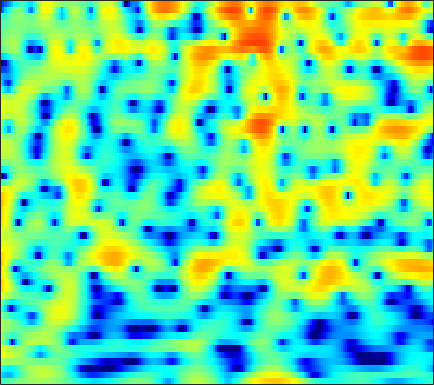

Source data for this figure (header and first rows):
-2.816, -2.5101, -2.1312, -1.78, -1.5313, -1.2207, -0.92326, -0.70224, -0.43169, -0.16894, 0.074322, 0.24946, 0.46228, 0.64143, 0.77721, 0.92304, 1.0325, 1.091, 1.1332, 1.1399, 1.11, 1.0565, 0.94758, 0.78672
-5.911, -6.563, -7.313, -7.687, -7.585, -6.904, -5.803, -4.859, -3.6, -2.431, -1.388, -0.6952, 0.1102, 0.788, 1.216, 1.688, 2.052, 2.259, 2.453, 2.549, 2.553, 2.498, 2.345, 2.108
-3.126, -3.781, -4.57, -5.079, -5.17, -4.832, -4.089, -3.387, -2.406, -1.466, -0.6252, -0.0698, 0.5682, 1.091, 1.411, 1.754, 2, 2.129, 2.228, 2.253, 2.194, 2.097, 1.902, 1.619
1.647, 1.502, 1.311, 1.141, 1.033, 0.9082, 0.8191, 0.7576, 0.6834, 0.6026, 0.501, 0.4091, 0.2609, 0.08457, -0.05811, -0.2524, -0.427, -0.5429, -0.6473, -0.7022, -0.713, -0.7028, -0.6828, -0.6848
3.878, 3.736, 3.513, 3.26, 3.054, 2.756, 2.431, 2.161, 1.747, 1.26, 0.6562, 0.105, -0.7898, -1.923, -2.954, -4.613, -6.535, -7.954, -9.051, -8.456, -6.84, -5.538, -4.03, -2.882
3.833, 3.405, 2.768, 2.124, 1.694, 1.255, 1.011, 0.9345, 0.9189, 0.9069, 0.7939, 0.5954, 0.134, -0.5932, -1.325, -2.549, -3.957, -4.93, -5.587, -5.164, -4.009, -3.062, -1.931, -1.083
1.744, 0.4757, -1.847, -5.305, -9.266, -16.98, -11.47, -7.186, -3.709, -1.532, -0.09659, 0.6454, 1.307, 1.704, 1.862, 1.954, 1.972, 1.957, 1.943, 1.945, 1.958, 1.94, 1.847, 1.631
1.073, 0.3771, -0.6641, -1.727, -2.399, -2.93, -2.901, -2.568, -1.897, -1.166, -0.4996, -0.05731, 0.4321, 0.8249, 1.071, 1.333, 1.546, 1.671, 1.802, 1.867, 1.864, 1.8, 1.599, 1.258
1.6, 1.309, 0.8759, 0.4307, 0.1149, -0.2648, -0.588, -0.7886, -1.01, -1.19, -1.339, -1.425, -1.489, -1.459, -1.365, -1.122, -0.7555, -0.4316, 0.03166, 0.4776, 0.8602, 1.086, 1.279, 1.328
1.777, 1.488, 1.046, 0.5619, 0.1809, -0.3483, -0.901, -1.354, -2.029, -2.83, -3.835, -4.718, -6.105, -7.48, -8.112, -7.761, -6.174, -4.689, -2.794, -1.187, 0.1009, 0.8802, 1.684, 2.253
0.2355, -0.41, -1.347, -2.269, -2.868, -3.442, -3.796, -3.969, -4.227, -4.685, -5.469, -6.373, -8.137, -10.52, -12.21, -11.83, -8.646, -6.213, -3.552, -1.467, 0.1565, 1.126, 2.171, 2.955
-1.869, -3.462, -6.398, -10.76, -15.22, -16.23, -11.37, -8.849, -6.705, -5.423, -4.686, -4.351, -4.074, -3.87, -3.643, -3.175, -2.473, -1.837, -0.904, 0.02447, 0.9228, 1.536, 2.268, 2.889
0.2686, -0.8722, -2.597, -4.311, -5.312, -5.813, -5.4, -4.804, -3.972, -3.269, -2.723, -2.419, -2.089, -1.81, -1.619, -1.361, -1.095, -0.8855, -0.5688, -0.2143, 0.1643, 0.4879, 0.972, 1.502
4.023, 3.404, 2.525, 1.643, 1.014, 0.2743, -0.3473, -0.7353, -1.168, -1.514, -1.787, -1.937, -2.059, -2.125, -2.161, -2.218, -2.346, -2.516, -2.863, -3.29, -3.718, -3.85, -3.596, -2.747
6.42, 5.811, 4.883, 3.834, 2.99, 1.775, 0.4755, -0.567, -2.012, -3.458, -4.738, -5.427, -5.799, -5.586, -5.259, -4.836, -4.66, -4.807, -5.575, -7.199, -10.32, -14.92, -34.54, -12.37
6.864, 6.099, 4.912, 3.559, 2.429, 0.7586, -1.135, -2.726, -5.259, -8.632, -13.88, -21.92, -21.86, -12.84, -9.706, -7.165, -5.668, -4.992, -4.543, -4.504, -4.666, -4.738, -4.443, -3.517
6.232, 5.226, 3.647, 1.795, 0.2763, -1.793, -3.748, -5.004, -6.379, -7.423, -8.169, -8.421, -8.129, -7.126, -6.194, -4.933, -3.832, -3.162, -2.399, -1.803, -1.284, -0.9194, -0.4446, 0.05813
6.409, 5.198, 3.122, 0.3726, -2.289, -7.175, -14.86, -17.33, -11.27, -7.869, -5.979, -5.041, -4.137, -3.442, -2.984, -2.422, -1.866, -1.453, -0.9371, -0.4009, 0.1216, 0.4863, 0.9035, 1.216
7.004, 6.095, 4.584, 2.729, 1.141, -1.038, -2.839, -3.54, -3.594, -3.142, -2.698, -2.506, -2.48, -2.712, -2.99, -3.417, -3.726, -3.704, -3.285, -2.492, -1.598, -0.9668, -0.2789, 0.1314
6.348, 5.901, 5.166, 4.306, 3.612, 2.694, 1.826, 1.233, 0.52, -0.1638, -0.9133, -1.594, -2.744, -4.327, -5.941, -9.036, -14.13, -19.12, -14.74, -9.384, -6.132, -4.507, -3.05, -2.2
4.877, 4.737, 4.438, 4.032, 3.675, 3.126, 2.529, 2.048, 1.365, 0.617, -0.2259, -0.9396, -2.053, -3.379, -4.524, -6.177, -7.69, -8.277, -7.942, -6.708, -5.326, -4.411, -3.451, -2.804
3.268, 3.345, 3.302, 3.12, 2.904, 2.529, 2.094, 1.737, 1.236, 0.7115, 0.1645, -0.2547, -0.8408, -1.433, -1.865, -2.392, -2.801, -3.007, -3.1, -3.009, -2.813, -2.638, -2.404, -2.221
2.464, 2.641, 2.636, 2.405, 2.117, 1.654, 1.148, 0.7908, 0.3888, 0.1021, -0.08261, -0.1842, -0.2783, -0.3611, -0.4333, -0.5526, -0.682, -0.8039, -0.9797, -1.171, -1.364, -1.511, -1.698, -1.85
3.662, 3.612, 3.199, 2.411, 1.616, 0.3359, -1.02, -1.883, -2.501, -2.362, -1.712, -1.115, -0.3697, 0.2112, 0.5217, 0.7752, 0.8309, 0.7657, 0.5059, 0.05251, -0.583, -1.163, -2.028, -2.848
6.046, 5.564, 4.533, 2.998, 1.413, -1.49, -5.912, -11.56, -23.65, -9.925, -5.107, -2.963, -1.064, 0.1908, 0.8312, 1.38, 1.596, 1.568, 1.24, 0.5643, -0.5568, -1.757, -4.051, -7.666
6.543, 5.868, 4.687, 3.173, 1.817, -0.2379, -2.41, -3.85, -5.026, -5.102, -4.438, -3.75, -2.785, -1.878, -1.294, -0.6963, -0.3241, -0.2405, -0.3708, -0.7882, -1.524, -2.301, -3.602, -5.064
6.754, 6.075, 4.978, 3.648, 2.523, 0.8402, -0.9753, -2.389, -4.236, -5.878, -6.942, -7.106, -6.465, -5.326, -4.433, -3.441, -2.727, -2.383, -2.159, -2.184, -2.364, -2.574, -2.873, -3.082
7.321, 6.716, 5.745, 4.565, 3.513, 1.864, -0.1628, -2.033, -5.282, -10.19, -20.73, -24.38, -12.39, -8.137, -6.311, -4.792, -3.98, -3.639, -3.472, -3.518, -3.69, -3.842, -4.051, -4.225
6.894, 6.452, 5.769, 4.954, 4.24, 3.148, 1.831, 0.696, -0.9599, -2.64, -3.967, -4.49, -4.505, -4.185, -3.986, -3.978, -4.335, -4.838, -5.727, -6.588, -7.202, -7.438, -7.672, -8.176
4.488, 4.242, 3.978, 3.777, 3.635, 3.396, 3.075, 2.76, 2.258, 1.695, 1.111, 0.6714, 0.0544, -0.6679, -1.348, -2.556, -4.281, -6.141, -9.76, -15.7, -19.89, -15.29, -11.27, -9.502
-1.95, -2.284, -1.841, -0.6945, 0.2537, 1.327, 2.114, 2.503, 2.769, 2.796, 2.617, 2.363, 1.857, 1.163, 0.4974, -0.6273, -2.037, -3.322, -5.256, -7.004, -7.676, -7.183, -5.866, -4.497
-13.92, -25.24, -13.58, -7, -4.225, -1.771, -0.1988, 0.5903, 1.26, 1.584, 1.636, 1.53, 1.239, 0.8015, 0.3975, -0.2055, -0.8427, -1.279, -1.774, -2.087, -2.115, -1.939, -1.469, -0.8203
-5.491, -5.436, -4.765, -3.571, -2.607, -1.44, -0.5501, -0.07927, 0.3051, 0.4277, 0.3301, 0.1361, -0.2339, -0.6815, -1.027, -1.429, -1.745, -1.865, -1.855, -1.666, -1.299, -0.9332, -0.3469, 0.3104
-0.9201, -0.7334, -0.4382, -0.1232, 0.1056, 0.3588, 0.4834, 0.4769, 0.3001, -0.0763, -0.6513, -1.21, -2.095, -3.069, -3.79, -4.591, -5.016, -5.01, -4.547, -3.689, -2.642, -1.819, -0.7461, 0.2579
1.827, 1.884, 1.916, 1.888, 1.821, 1.635, 1.322, 0.9788, 0.3448, -0.5161, -1.651, -2.704, -4.447, -6.671, -8.742, -12.16, -15.15, -14.7, -11.36, -8.12, -5.515, -3.884, -2.042, -0.507
2.912, 2.848, 2.705, 2.505, 2.299, 1.932, 1.436, 0.9511, 0.1317, -0.9365, -2.306, -3.553, -5.553, -8.02, -10.21, -13.46, -15.91, -15.73, -13.08, -9.959, -7.162, -5.326, -3.178, -1.354
2.735, 2.573, 2.331, 2.064, 1.848, 1.541, 1.15, 0.7725, 0.1009, -0.8246, -2.036, -3.168, -4.968, -7.072, -8.788, -11.12, -12.9, -13.37, -12.47, -10.31, -7.761, -5.879, -3.597, -1.626
1.478, 1.045, 0.4483, 0.01917, -0.07624, 0.05192, 0.2945, 0.4134, 0.3448, -0.05742, -0.8561, -1.746, -3.358, -5.526, -7.628, -11.39, -17.67, -26.87, -18.33, -11.81, -7.912, -5.708, -3.279, -1.242
-0.4274, -1.989, -5.225, -8.775, -8.146, -4.459, -1.62, -0.2624, 0.7865, 1.151, 0.9381, 0.4614, -0.564, -1.97, -3.213, -4.984, -6.612, -7.367, -7.58, -6.943, -5.763, -4.659, -3.035, -1.321
0.7258, -0.4909, -2.605, -4.297, -4.04, -2.11, -0.07597, 1.055, 2.024, 2.426, 2.358, 2.046, 1.306, 0.2555, -0.7207, -2.159, -3.763, -4.991, -6.632, -8.235, -9.258, -9.078, -7.374, -4.874
2.949, 2.634, 2.219, 1.958, 1.938, 2.106, 2.384, 2.589, 2.738, 2.656, 2.318, 1.874, 1.034, -0.1088, -1.166, -2.831, -4.865, -6.682, -9.609, -13.66, -20.42, -23.52, -15.51, -10.22
3.835, 3.663, 3.45, 3.285, 3.189, 3.118, 3.051, 2.979, 2.805, 2.506, 2.013, 1.488, 0.5668, -0.6445, -1.741, -3.534, -5.645, -7.423, -9.845, -12.03, -13.33, -13.4, -12.24, -10.24
3.891, 3.641, 3.368, 3.18, 3.097, 3.056, 3.064, 3.057, 2.99, 2.809, 2.449, 2.039, 1.251, 0.1678, -0.882, -2.645, -4.875, -7.001, -10.72, -16.16, -23.53, -19.92, -14.03, -10.47
2.619, 2.034, 1.403, 1.093, 1.137, 1.476, 2.014, 2.441, 2.933, 3.239, 3.33, 3.237, 2.873, 2.216, 1.519, 0.3172, -1.245, -2.66, -4.855, -7.069, -8.441, -8.382, -7.215, -5.877
-1.656, -3.457, -6.191, -7.859, -7.016, -4.373, -1.891, -0.3927, 1.143, 2.235, 2.953, 3.273, 3.458, 3.375, 3.162, 2.697, 2.057, 1.525, 0.7793, 0.1046, -0.3814, -0.5992, -0.7333, -0.809
-5.875, -7.977, -11.48, -14.11, -12.48, -8.549, -5.376, -3.529, -1.637, -0.2129, 0.8308, 1.407, 1.942, 2.257, 2.37, 2.387, 2.301, 2.185, 2.006, 1.815, 1.633, 1.511, 1.343, 1.15
-7.542, -8.271, -8.823, -8.708, -8.171, -6.956, -5.503, -4.397, -3.041, -1.882, -0.9495, -0.3798, 0.2054, 0.6386, 0.8772, 1.118, 1.298, 1.393, 1.508, 1.613, 1.706, 1.766, 1.831, 1.861
-11.66, -12.39, -11.91, -10.32, -8.948, -7.184, -5.613, -4.614, -3.472, -2.563, -1.874, -1.48, -1.068, -0.7606, -0.5639, -0.3151, -0.06808, 0.1476, 0.4618, 0.824, 1.223, 1.526, 1.919, 2.269
-17.84, -25.29, -17.57, -11.54, -8.815, -6.314, -4.594, -3.689, -2.864, -2.413, -2.221, -2.218, -2.3, -2.418, -2.474, -2.466, -2.327, -2.077, -1.565, -0.8342, 0.06781, 0.7884, 1.716, 2.53
-6.543, -6.439, -5.671, -4.398, -3.433, -2.312, -1.534, -1.223, -1.223, -1.687, -2.546, -3.406, -4.705, -5.82, -6.401, -6.884, -7.203, -7.363, -6.863, -5.142, -2.712, -0.9042, 1.143, 2.705
-2.025, -1.217, -0.3139, 0.4191, 0.8608, 1.222, 1.244, 0.9973, 0.2351, -1.129, -3.381, -5.851, -10.96, -18.91, -17.98, -13.57, -12.94, -15.2, -23.59, -12.69, -5.588, -2.303, 0.7478, 2.782
-1.146, -0.2441, 0.6735, 1.293, 1.601, 1.759, 1.605, 1.258, 0.4836, -0.7466, -2.483, -4.117, -6.524, -8.47, -8.907, -8.308, -7.464, -6.815, -5.793, -4.16, -2.158, -0.6793, 1.013, 2.308
-1.183, -0.6223, 0.001848, 0.4686, 0.6864, 0.8193, 0.7684, 0.5968, 0.1805, -0.4137, -1.117, -1.684, -2.395, -2.923, -3.107, -3.126, -2.861, -2.494, -1.899, -1.152, -0.337, 0.2602, 0.9809, 1.532
-1.473, -1.132, -0.7157, -0.3494, -0.1379, 0.06096, 0.1501, 0.1481, 0.03421, -0.1508, -0.3953, -0.5866, -0.8041, -0.9422, -0.9796, -0.9139, -0.7135, -0.5181, -0.159, 0.2048, 0.5462, 0.7598, 0.9695, 1.057
-2.119, -1.855, -1.435, -0.9976, -0.6666, -0.2922, -0.02966, 0.09092, 0.1698, 0.1338, 0.01348, -0.09018, -0.2004, -0.2231, -0.1705, 0.04701, 0.3668, 0.6446, 1.023, 1.336, 1.519, 1.55, 1.407, 1.064
-4.079, -3.655, -2.796, -1.855, -1.189, -0.4343, 0.1288, 0.3984, 0.5617, 0.4652, 0.1563, -0.1882, -0.6937, -1.006, -0.9346, -0.3911, 0.5181, 1.297, 2.191, 2.854, 3.196, 3.208, 2.859, 2.047
-12.98, -9.943, -6.698, -4.399, -3.116, -1.782, -0.7809, -0.2575, 0.05749, -0.0786, -0.8168, -1.909, -4.345, -8.258, -10.16, -6.162, -1.772, 0.5253, 2.691, 4.051, 4.784, 4.957, 4.725, 3.913
-13.57, -12.48, -10.81, -9.358, -8.288, -6.746, -5.175, -4.117, -3.049, -2.491, -2.574, -3.081, -4.303, -5.775, -6.003, -4.193, -1.462, 0.3511, 2.2, 3.486, 4.239, 4.498, 4.469, 4.057
